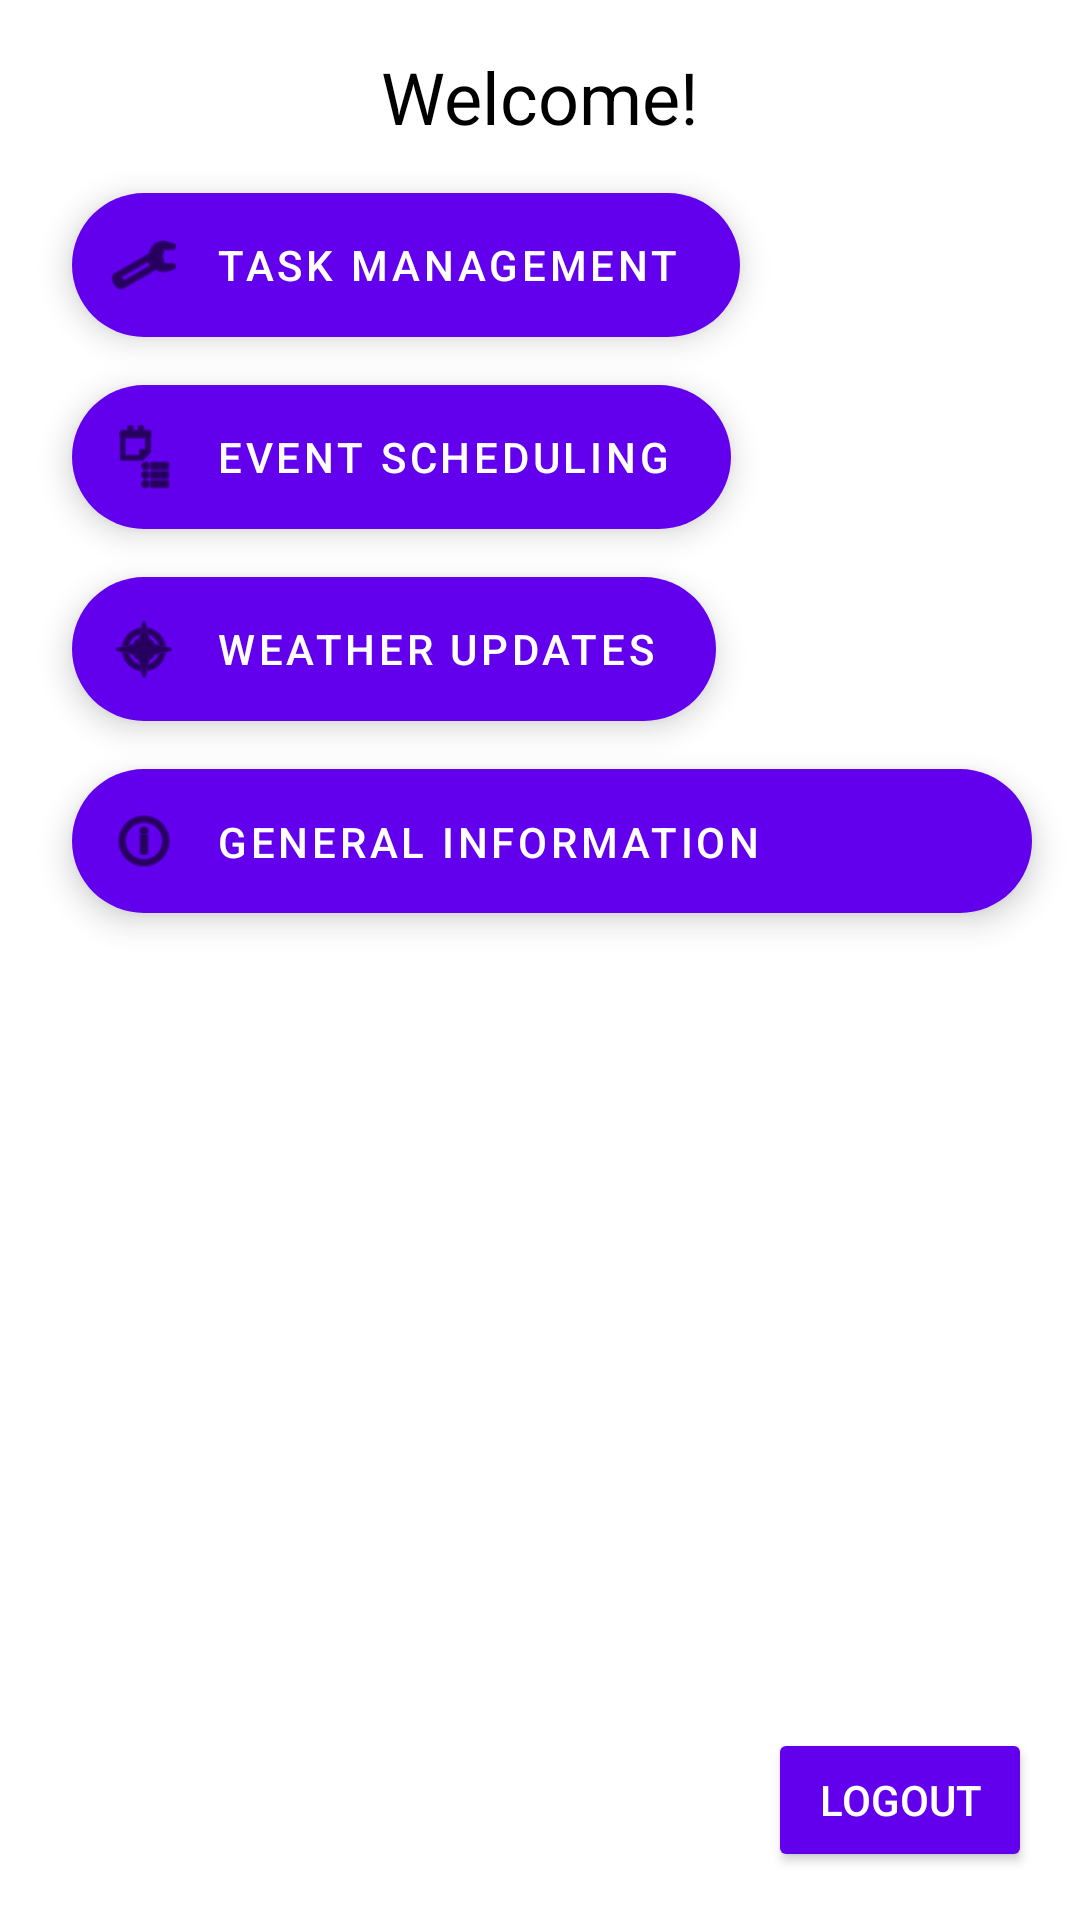

This screen was rendered from an Android layout file. Write that file and the resources it references.
<!-- AndroidManifest.xml: activity theme Theme.MyPersonalAssistant -->
<!-- res/layout/activity_main.xml -->
<?xml version="1.0" encoding="utf-8"?>
<androidx.coordinatorlayout.widget.CoordinatorLayout
    xmlns:android="http://schemas.android.com/apk/res/android"
    xmlns:app="http://schemas.android.com/apk/res-auto"
    xmlns:tools="http://schemas.android.com/tools"
    android:layout_width="match_parent"
    android:layout_height="match_parent"
    tools:context=".MainActivity">

    <androidx.constraintlayout.widget.ConstraintLayout
        android:layout_width="match_parent"
        android:layout_height="match_parent">

        
        <TextView
            android:id="@+id/tvWelcome"
            android:layout_width="wrap_content"
            android:layout_height="wrap_content"
            android:text="@string/welcome_text"
            android:textColor="?attr/colorOnSurface"
            android:textSize="24sp"
            app:layout_constraintTop_toTopOf="parent"
            app:layout_constraintStart_toStartOf="parent"
            app:layout_constraintEnd_toEndOf="parent"
            android:layout_margin="16dp" />

        
        <com.google.android.material.floatingactionbutton.ExtendedFloatingActionButton
            android:id="@+id/fabTaskManagement"
            android:layout_width="wrap_content"
            android:layout_height="wrap_content"
            android:layout_marginStart="24dp"
            android:layout_marginTop="16dp"
            android:contentDescription="@string/task_management"
            android:text="@string/task_management"
            android:textColor="?attr/colorOnPrimary"
            app:backgroundTint="?attr/colorPrimary"
            app:icon="@android:drawable/ic_menu_manage"
            app:layout_constraintStart_toStartOf="parent"
            app:layout_constraintTop_toBottomOf="@id/tvWelcome" />

        
        <com.google.android.material.floatingactionbutton.ExtendedFloatingActionButton
            android:id="@+id/fabEventScheduling"
            android:layout_width="wrap_content"
            android:layout_height="wrap_content"
            android:layout_marginStart="24dp"
            android:layout_marginTop="16dp"
            android:contentDescription="@string/event_scheduling"
            android:text="@string/event_scheduling"
            android:textColor="?attr/colorOnPrimary"
            app:backgroundTint="?attr/colorPrimary"
            app:icon="@android:drawable/ic_menu_agenda"
            app:layout_constraintStart_toStartOf="parent"
            app:layout_constraintTop_toBottomOf="@id/fabTaskManagement" />

        
        <com.google.android.material.floatingactionbutton.ExtendedFloatingActionButton
            android:id="@+id/fabWeatherUpdates"
            android:layout_width="wrap_content"
            android:layout_height="wrap_content"
            android:layout_marginStart="24dp"
            android:layout_marginTop="16dp"
            android:contentDescription="@string/weather_updates"
            android:text="@string/weather_updates"
            android:textColor="?attr/colorOnPrimary"
            app:backgroundTint="?attr/colorPrimary"
            app:icon="@android:drawable/ic_menu_compass"
            app:layout_constraintStart_toStartOf="parent"
            app:layout_constraintTop_toBottomOf="@id/fabEventScheduling" />

        
        <com.google.android.material.floatingactionbutton.ExtendedFloatingActionButton
            android:id="@+id/fabGeneralInfo"
            android:layout_width="wrap_content"
            android:layout_height="wrap_content"
            android:layout_marginStart="24dp"
            android:layout_marginTop="16dp"
            android:contentDescription="@string/general_information"
            android:text="@string/general_information"
            android:textColor="?attr/colorOnPrimary"
            app:backgroundTint="?attr/colorPrimary"
            app:icon="@android:drawable/ic_menu_info_details"
            app:layout_constraintStart_toStartOf="parent"
            app:layout_constraintTop_toBottomOf="@id/fabWeatherUpdates" />

        
        <Button
            android:id="@+id/btnLogout"
            android:layout_width="wrap_content"
            android:layout_height="wrap_content"
            android:text="@string/logout"
            android:textColor="?attr/colorOnPrimary"
            app:backgroundTint="?attr/colorPrimary"
            app:layout_constraintBottom_toBottomOf="parent"
            app:layout_constraintEnd_toEndOf="parent"
            android:layout_margin="16dp" />

    </androidx.constraintlayout.widget.ConstraintLayout>

</androidx.coordinatorlayout.widget.CoordinatorLayout>
<!-- resources referenced by this layout -->
<resources>
  <string name="event_scheduling">Event Scheduling</string>
  <string name="general_information">General Information Retrieval</string>
  <string name="logout">Logout</string>
  <string name="task_management">Task Management</string>
  <string name="weather_updates">Weather Updates</string>
  <string name="welcome_text">Welcome!</string>
  <style name="Theme.MyPersonalAssistant" parent="Theme.MaterialComponents.Light.NoActionBar">
          
          <item name="colorPrimary">@color/purple_500</item>
          <item name="colorPrimaryVariant">@color/purple_700</item>
          <item name="colorOnPrimary">@android:color/white</item>
  
          
          <item name="colorSecondary">@color/teal_200</item>
          <item name="colorSecondaryVariant">@color/teal_700</item>
          <item name="colorOnSecondary">@android:color/black</item>
  
          
          <item name="android:windowBackground">@android:color/white</item>
          <item name="colorSurface">@android:color/white</item>
          <item name="colorOnSurface">@android:color/black</item>
  
          
          <item name="android:textColorPrimary">@color/black</item>
          <item name="android:textColorSecondary">@color/gray</item>
  
          
          <item name="colorElevationOverlay">@android:color/darker_gray</item>
      </style>
  <color name="purple_500">#FF6200EE</color>
  <color name="purple_700">#FF3700B3</color>
  <color name="teal_200">#FF03DAC5</color>
  <color name="teal_700">#FF018786</color>
  <color name="black">#FF000000</color>
  <color name="gray">#808080</color>
</resources>
